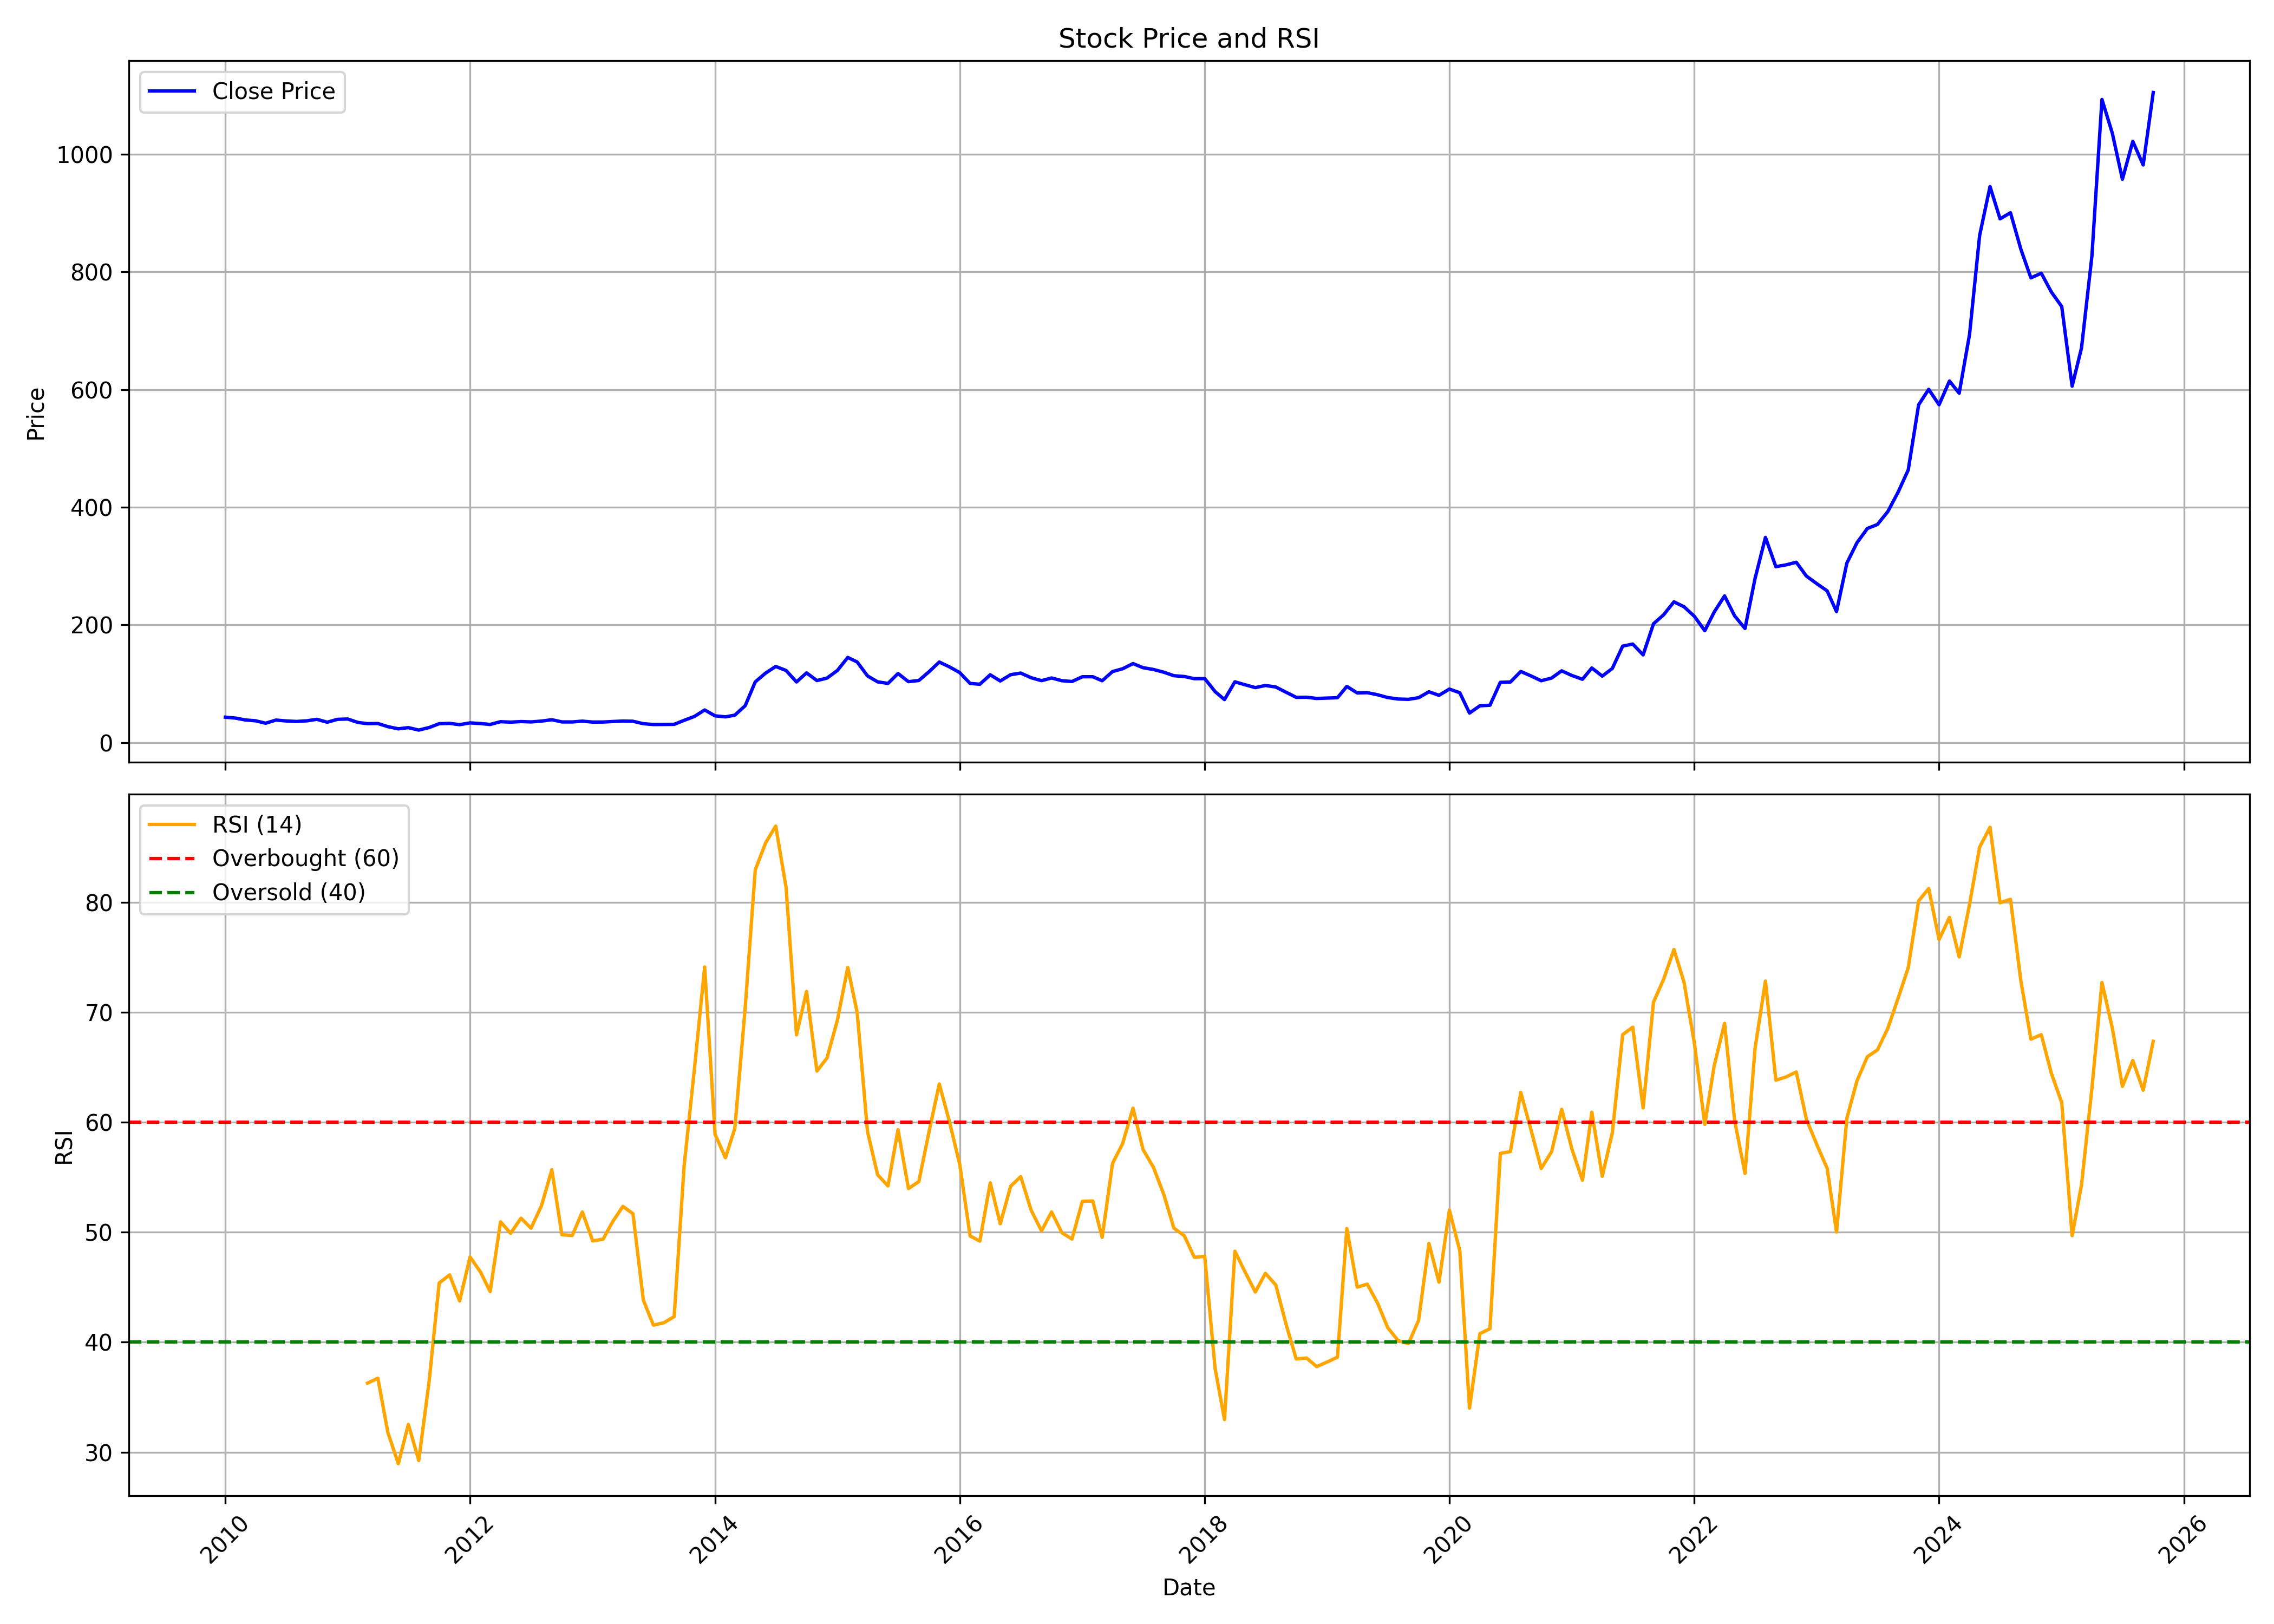

The data file committed next to this chart (first rows):
, date, symbol, open, high, low, close, volume, rsi
0, 2010-01-01, ASTRAMICRO, 40.93, 50.45, 38.8, 43.24, 23902145, 
1, 2010-02-01, ASTRAMICRO, 43.82, 47.53, 38.4, 41.71, 13036061, 
2, 2010-03-01, ASTRAMICRO, 41.71, 43.99, 38.05, 38.6, 6419529, 
3, 2010-04-01, ASTRAMICRO, 38.66, 41.74, 36.72, 37.19, 6449726, 
4, 2010-05-01, ASTRAMICRO, 37.53, 37.53, 31.71, 33.03, 4147460, 
5, 2010-06-01, ASTRAMICRO, 32.89, 39.15, 31.28, 38.4, 3938775, 
6, 2010-07-01, ASTRAMICRO, 38.11, 43.64, 36.03, 36.9, 12369292, 
7, 2010-08-01, ASTRAMICRO, 36.96, 39.66, 35.25, 36, 5341217, 
8, 2010-09-01, ASTRAMICRO, 36.26, 38.86, 35.46, 37.1, 4468476, 
9, 2010-10-01, ASTRAMICRO, 37.74, 40.21, 35.76, 39.65, 7218883, 
10, 2010-11-01, ASTRAMICRO, 40.21, 45.26, 29.52, 34.72, 16025349, 
11, 2010-12-01, ASTRAMICRO, 34.4, 43.44, 30.5, 39.61, 3221624, 
12, 2011-01-01, ASTRAMICRO, 40.09, 43.31, 33.99, 40.18, 3325985, 
13, 2011-02-01, ASTRAMICRO, 40.53, 44.66, 33.81, 34.29, 8494928, 
14, 2011-03-01, ASTRAMICRO, 35.3, 37.3, 31.24, 32.29, 1560772, 36.28
15, 2011-04-01, ASTRAMICRO, 32.29, 38.7, 31.72, 32.55, 2194204, 36.72
16, 2011-05-01, ASTRAMICRO, 34.34, 34.34, 24.05, 27.15, 1161015, 31.77
17, 2011-06-01, ASTRAMICRO, 28.15, 28.15, 21.57, 23.53, 940220, 28.95
18, 2011-07-01, ASTRAMICRO, 23.53, 28.19, 23.53, 25.54, 1269589, 32.52
19, 2011-08-01, ASTRAMICRO, 25.99, 26.52, 20.4, 21.37, 788942, 29.24
20, 2011-09-01, ASTRAMICRO, 21.37, 26.03, 20.62, 25.72, 831937, 36.46
21, 2011-10-01, ASTRAMICRO, 25.68, 32.77, 24.66, 32.19, 1512284, 45.39
22, 2011-11-01, ASTRAMICRO, 31.93, 36.36, 28.07, 32.77, 1471752, 46.12
23, 2011-12-01, ASTRAMICRO, 32.06, 33.92, 29.71, 30.6, 733610, 43.75
24, 2012-01-01, ASTRAMICRO, 30.73, 36.36, 29.8, 33.61, 688366, 47.76
25, 2012-02-01, ASTRAMICRO, 33.88, 40.13, 27.49, 32.46, 1524969, 46.4
26, 2012-03-01, ASTRAMICRO, 31.93, 35.79, 30.07, 30.95, 1666441, 44.61
27, 2012-04-01, ASTRAMICRO, 31.09, 37.47, 30.15, 35.65, 3703103, 50.95
28, 2012-05-01, ASTRAMICRO, 35.48, 39.78, 32.11, 34.85, 2847169, 49.91
29, 2012-06-01, ASTRAMICRO, 34.59, 38.14, 33.3, 35.87, 2332201, 51.28
30, 2012-07-01, ASTRAMICRO, 35.74, 41.24, 34.14, 35.25, 3166845, 50.38
31, 2012-08-01, ASTRAMICRO, 35.47, 41.24, 35.47, 36.64, 1452678, 52.4
32, 2012-09-01, ASTRAMICRO, 36.64, 45.07, 35.24, 38.99, 5026999, 55.69
33, 2012-10-01, ASTRAMICRO, 39.57, 41.46, 34.93, 35.24, 1887888, 49.78
34, 2012-11-01, ASTRAMICRO, 35.79, 36.91, 32.68, 35.2, 2384045, 49.71
35, 2012-12-01, ASTRAMICRO, 35.61, 38.9, 34.25, 36.55, 3249519, 51.85
36, 2013-01-01, ASTRAMICRO, 36.64, 40.47, 34.03, 34.97, 4150350, 49.22
37, 2013-02-01, ASTRAMICRO, 34.93, 37.18, 34.16, 35.06, 2057785, 49.38
38, 2013-03-01, ASTRAMICRO, 34.84, 41.1, 34.25, 35.92, 1292902, 50.94
39, 2013-04-01, ASTRAMICRO, 41.1, 41.1, 35.24, 36.69, 1592301, 52.36
40, 2013-05-01, ASTRAMICRO, 36.69, 42.73, 34.34, 36.37, 7676084, 51.7
41, 2013-06-01, ASTRAMICRO, 36.6, 38.13, 31.55, 32.23, 2465449, 43.85
42, 2013-07-01, ASTRAMICRO, 32.45, 39.21, 30.65, 30.83, 2279668, 41.56
43, 2013-08-01, ASTRAMICRO, 32.45, 32.9, 27.13, 30.92, 1821708, 41.77
44, 2013-09-01, ASTRAMICRO, 32, 33.98, 30.29, 31.14, 931749, 42.33
45, 2013-10-01, ASTRAMICRO, 32.29, 42.44, 31, 37.97, 3190199, 56.12
46, 2013-11-01, ASTRAMICRO, 37.64, 47.65, 37.64, 44.7, 3937619, 65.02
47, 2013-12-01, ASTRAMICRO, 44.75, 58.45, 42.07, 55.59, 7934335, 74.14
48, 2014-01-01, ASTRAMICRO, 55.36, 58.59, 44.79, 45.58, 9851734, 58.92
49, 2014-02-01, ASTRAMICRO, 46.78, 49.18, 42.58, 43.87, 2360594, 56.78
50, 2014-03-01, ASTRAMICRO, 44.84, 48.44, 43.18, 46.73, 4422505, 59.44
51, 2014-04-01, ASTRAMICRO, 47.42, 64.17, 46.18, 62.83, 13112219, 70.46
52, 2014-05-01, ASTRAMICRO, 62.83, 103.3, 62.83, 103.3, 47791000, 82.97
53, 2014-06-01, ASTRAMICRO, 106.1, 118.9, 97.34, 118.3, 30607420, 85.44
54, 2014-07-01, ASTRAMICRO, 119.1, 144.7, 105.6, 129.5, 42004427, 86.95
55, 2014-08-01, ASTRAMICRO, 127.4, 134.6, 112.1, 122.6, 15010086, 81.36
56, 2014-09-01, ASTRAMICRO, 123.5, 125.4, 94.83, 103.1, 16114693, 67.96
57, 2014-10-01, ASTRAMICRO, 104.1, 124.5, 95.62, 118.6, 17883066, 71.91
58, 2014-11-01, ASTRAMICRO, 119.3, 120.9, 100.6, 105.5, 13717055, 64.67
59, 2014-12-01, ASTRAMICRO, 107, 128.1, 96.88, 109.7, 22698556, 65.85
... 130 more rows
